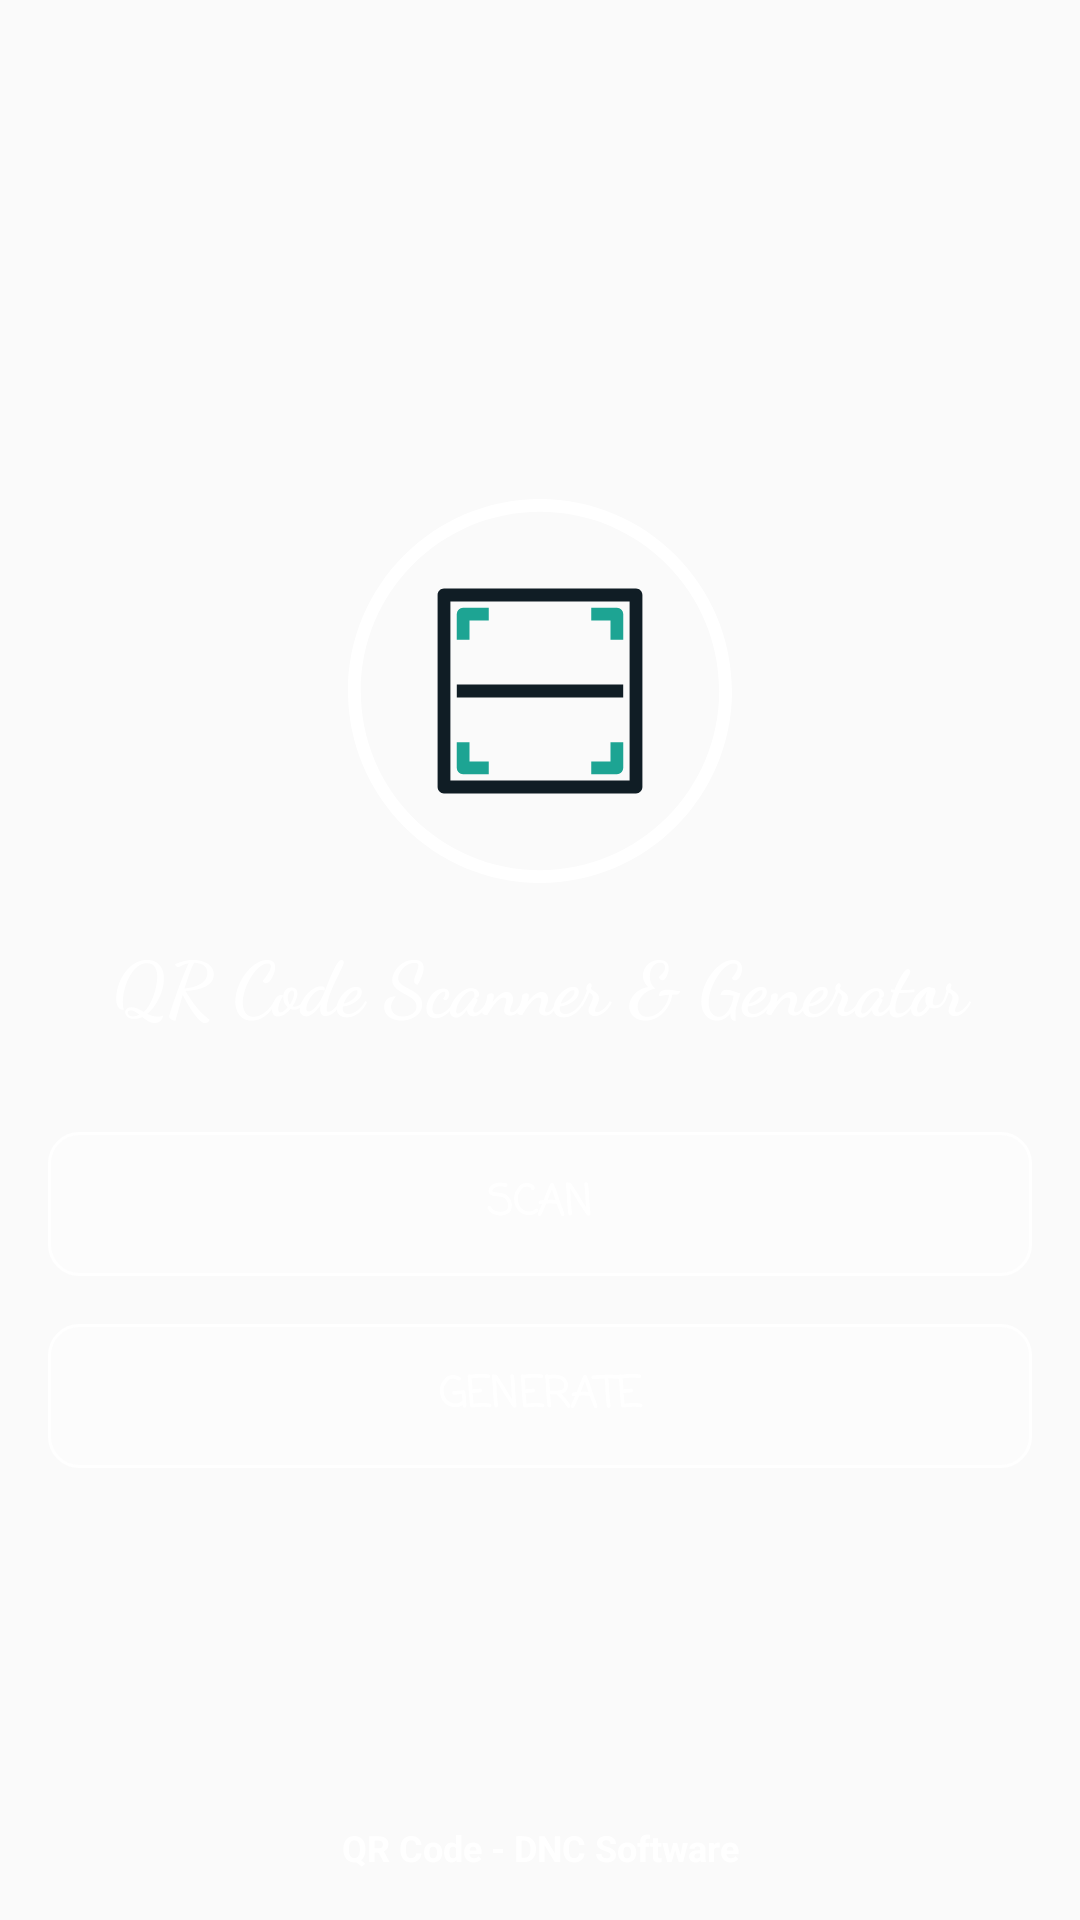

Produce the Android XML layout that renders to this screen, including the resource entries it uses.
<!-- AndroidManifest.xml: application theme Theme.QRCodeScanner -->
<!-- res/layout/activity_main.xml -->
<?xml version="1.0" encoding="utf-8"?>
<RelativeLayout xmlns:android="http://schemas.android.com/apk/res/android"
    xmlns:app="http://schemas.android.com/apk/res-auto"
    xmlns:tools="http://schemas.android.com/tools"
    android:layout_width="match_parent"
    android:layout_height="match_parent"
    android:background="@drawable/gradient_background"
    tools:context=".MainActivity">

    <LinearLayout
        android:layout_width="match_parent"
        android:layout_height="wrap_content"
        android:orientation="vertical"
        android:layout_centerInParent="true"
        android:padding="16dp">

        <LinearLayout
            android:layout_width="match_parent"
            android:layout_height="wrap_content"
            android:orientation="vertical"
            android:padding="16dp">

            <ImageView
                android:layout_width="match_parent"
                android:layout_height="wrap_content"
                android:src="@drawable/ic_qr_code" />

            <TextView
                android:layout_width="match_parent"
                android:layout_height="wrap_content"
                android:layout_marginTop="16dp"
                android:fontFamily="cursive"
                android:gravity="center"
                android:text="@string/qr_code_scanner_generator"
                android:textColor="@color/beyaz"
                android:textSize="25sp"
                android:textStyle="bold" />

        </LinearLayout>

        <android.widget.Button
            android:id="@+id/scanActivityBtn"
            android:layout_width="match_parent"
            android:layout_height="wrap_content"
            android:layout_marginTop="16dp"
            android:fontFamily="casual"
            android:textStyle="bold"
            android:background="@drawable/round_button"
            android:text="Scan"
            android:textColor="@color/beyaz" />

        <android.widget.Button
            android:id="@+id/generateActivityBtn"
            android:layout_width="match_parent"
            android:layout_height="wrap_content"
            android:fontFamily="casual"
            android:textStyle="bold"
            android:layout_marginTop="16dp"
            android:background="@drawable/round_button"
            android:text="Generate"
            android:textColor="@color/beyaz" />

    </LinearLayout>

    <TextView
        android:id="@+id/dnc_software"
        android:layout_width="match_parent"
        android:layout_height="wrap_content"
        android:layout_marginTop="16dp"
        android:gravity="center"
        android:layout_alignParentBottom="true"
        android:text="QR Code - DNC Software"
        android:textColor="@color/beyaz"
        android:layout_margin="16dp"
        android:textSize="12sp"
        android:textStyle="bold" />

</RelativeLayout>
<!-- resources referenced by this layout -->
<resources>
  <color name="beyaz">#ffffff</color>
  <!-- drawable ic_qr_code (drawable) -->
  <vector xmlns:android="http://schemas.android.com/apk/res/android"
      android:width="128dp"
      android:height="128dp"
      android:viewportWidth="480"
      android:viewportHeight="480">
    <path
        android:pathData="m240,0c-132.547,0 -240,107.453 -240,240s107.453,240 240,240 240,-107.453 240,-240c-0.148,-132.484 -107.516,-239.852 -240,-240zM240,464c-123.711,0 -224,-100.289 -224,-224s100.289,-224 224,-224 224,100.289 224,224c-0.141,123.652 -100.348,223.859 -224,224zM240,464"
        android:fillColor="#ffffff"/>
    <path
        android:pathData="m360,112h-240c-4.418,0 -8,3.582 -8,8v240c0,4.418 3.582,8 8,8h240c4.418,0 8,-3.582 8,-8v-240c0,-4.418 -3.582,-8 -8,-8zM352,352h-224v-224h224zM352,352"
        android:fillColor="#101d25"/>
    <path
        android:pathData="m152,152h24v-16h-32c-4.418,0 -8,3.582 -8,8v32h16zM152,152"
        android:fillColor="#1da493"/>
    <path
        android:pathData="m328,176h16v-32c0,-4.418 -3.582,-8 -8,-8h-32v16h24zM328,176"
        android:fillColor="#1da493"/>
    <path
        android:pathData="m144,344h32v-16h-24v-24h-16v32c0,4.418 3.582,8 8,8zM144,344"
        android:fillColor="#1da493"/>
    <path
        android:pathData="m328,328h-24v16h32c4.418,0 8,-3.582 8,-8v-32h-16zM328,328"
        android:fillColor="#1da493"/>
    <path
        android:pathData="m136,232h208v16h-208zM136,232"
        android:fillColor="#101d25"/>
  </vector>
  <!-- drawable round_button (drawable) -->
  <?xml version="1.0" encoding="utf-8"?>
  <selector xmlns:android="http://schemas.android.com/apk/res/android">
      <item android:state_pressed="false">
          <shape android:shape="rectangle">
              <solid android:color="@color/login_form_medium" />
              <corners android:radius="10dp" />
              <stroke
                  android:width="1dp"
                  android:color="@color/beyaz" />
          </shape>
      </item>
      <item android:state_pressed="true">
          <shape android:shape="rectangle">
              <solid android:color="@color/login_form_light" />
              <corners android:radius="10dp" />
              <stroke
                  android:width="1dp"
                  android:color="@color/colorPrimaryDark" />
          </shape>
      </item>
  </selector>
  <string name="qr_code_scanner_generator">QR Code Scanner &amp; Generator</string>
  <style name="Theme.QRCodeScanner" parent="Theme.AppCompat.Light.NoActionBar">
          
          <item name="colorPrimary">@color/colorPrimary</item>
          <item name="colorPrimaryDark">@color/colorPrimaryDark</item>
          <item name="colorAccent">@color/colorAccent</item>
          <item name="android:statusBarColor" tools:targetApi="l">@color/colorPrimaryDark</item>
          <item name="android:forceDarkAllowed" tools:targetApi="q">false</item>
          <item name="android:navigationBarColor" tools:targetApi="lollipop">@color/colorPrimaryDark</item>
          
      </style>
  <color name="login_form_medium">#66ffffff</color>
  <color name="login_form_light">#1affffff</color>
  <color name="colorPrimaryDark">#101d25</color>
  <color name="colorPrimary">#3eaeae</color>
  <color name="colorAccent">#226e6e</color>
</resources>
